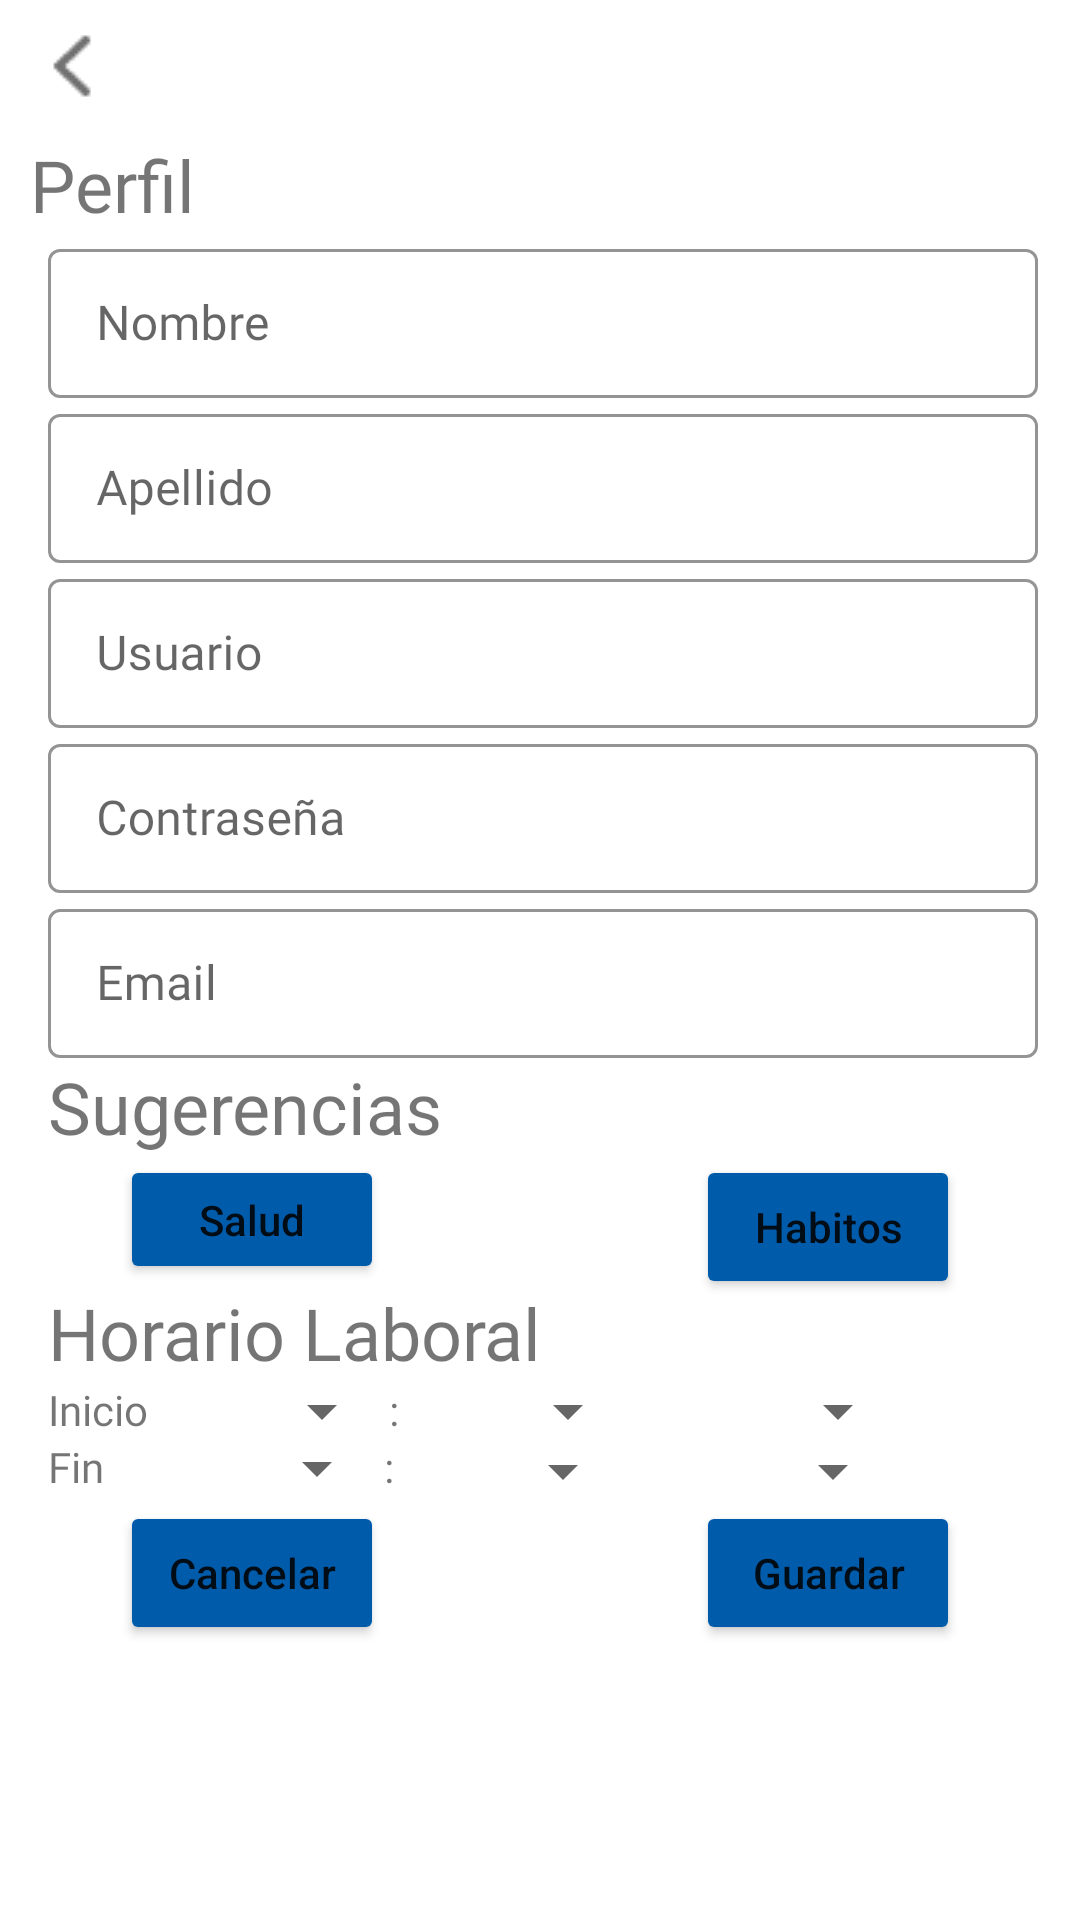

Here is an Android app screen rendered from its layout file. Give the layout XML and the strings, colors and styles it references.
<!-- AndroidManifest.xml: application theme Theme.MyApplication -->
<!-- res/layout/fragment_configuration.xml -->
<?xml version="1.0" encoding="utf-8"?>
<androidx.constraintlayout.widget.ConstraintLayout xmlns:android="http://schemas.android.com/apk/res/android"
    xmlns:app="http://schemas.android.com/apk/res-auto"
    xmlns:tools="http://schemas.android.com/tools"
    android:layout_width="match_parent"
    android:layout_height="match_parent"
    tools:context=".ui.configuration.ConfigurationFragment">

    <TextView
        android:id="@+id/text_configuration"
        android:layout_width="match_parent"
        android:layout_height="wrap_content"
        android:layout_marginEnd="24dp"
        android:layout_marginStart="24dp"
        android:fontFamily="@font/arsenal"
        android:textAlignment="center"
        android:textSize="34sp"
        android:textStyle="bold"
        app:layout_constraintBottom_toBottomOf="parent"
        app:layout_constraintEnd_toEndOf="parent"
        app:layout_constraintHorizontal_bias="1.0"
        app:layout_constraintStart_toStartOf="parent"
        app:layout_constraintTop_toTopOf="parent"
        app:layout_constraintVertical_bias="0.0" />

    <TextView
        android:id="@+id/textView"
        android:layout_width="wrap_content"
        android:layout_height="wrap_content"
        android:layout_marginStart="10dp"
        android:fontFamily="@font/arsenal"
        android:text="Perfil"
        android:textSize="24sp"
        app:layout_constraintStart_toStartOf="parent"
        app:layout_constraintTop_toBottomOf="@+id/text_configuration" />

    <com.google.android.material.textfield.TextInputLayout
        android:id="@+id/editTextName"
        style="@style/Widget.MaterialComponents.TextInputLayout.OutlinedBox"
        android:layout_width="330dp"
        android:layout_height="55dp"
        android:layout_marginStart="16dp"
        android:hint="Nombre"
        app:boxStrokeColor="#005CAB"
        app:layout_constraintStart_toStartOf="parent"
        app:layout_constraintTop_toBottomOf="@+id/textView">

        <com.google.android.material.textfield.TextInputEditText
            android:layout_width="match_parent"
            android:layout_height="wrap_content"
            android:fontFamily="@font/arsenal" />
    </com.google.android.material.textfield.TextInputLayout>

    <com.google.android.material.textfield.TextInputLayout
        android:id="@+id/editTextLastName"
        style="@style/Widget.MaterialComponents.TextInputLayout.OutlinedBox"
        android:layout_width="330dp"
        android:layout_height="55dp"
        android:layout_marginStart="16dp"
        android:hint="Apellido"
        app:boxStrokeColor="#005CAB"
        app:layout_constraintStart_toStartOf="parent"
        app:layout_constraintTop_toBottomOf="@+id/editTextName">

        <com.google.android.material.textfield.TextInputEditText
            android:layout_width="match_parent"
            android:layout_height="wrap_content"
            android:fontFamily="@font/arsenal"/>
    </com.google.android.material.textfield.TextInputLayout>

    <com.google.android.material.textfield.TextInputLayout
        android:id="@+id/editTextUsername"
        style="@style/Widget.MaterialComponents.TextInputLayout.OutlinedBox"
        android:layout_width="330dp"
        android:layout_height="55dp"
        android:layout_marginStart="16dp"
        android:hint="Usuario"
        app:boxStrokeColor="#005CAB"
        app:layout_constraintStart_toStartOf="parent"
        app:layout_constraintTop_toBottomOf="@+id/editTextLastName">

        <com.google.android.material.textfield.TextInputEditText
            android:layout_width="match_parent"
            android:layout_height="wrap_content"
            android:fontFamily="@font/arsenal"/>
    </com.google.android.material.textfield.TextInputLayout>

    <com.google.android.material.textfield.TextInputLayout
        android:id="@+id/editTextPassword"
        style="@style/Widget.MaterialComponents.TextInputLayout.OutlinedBox"
        android:layout_width="330dp"
        android:layout_height="55dp"
        android:layout_marginStart="16dp"
        android:hint="Contraseña"
        android:inputType="textPassword"
        app:boxStrokeColor="#005CAB"
        app:layout_constraintStart_toStartOf="parent"
        app:layout_constraintTop_toBottomOf="@+id/editTextUsername">

        <com.google.android.material.textfield.TextInputEditText
            android:layout_width="match_parent"
            android:layout_height="wrap_content"
            android:fontFamily="@font/arsenal"/>
    </com.google.android.material.textfield.TextInputLayout>

    <com.google.android.material.textfield.TextInputLayout
        android:id="@+id/editTextEmailAddress"
        style="@style/Widget.MaterialComponents.TextInputLayout.OutlinedBox"
        android:layout_width="330dp"
        android:layout_height="55dp"
        android:layout_marginStart="16dp"
        android:hint="Email"
        android:inputType="textEmailAddress"
        app:boxStrokeColor="#005CAB"
        app:layout_constraintStart_toStartOf="parent"
        app:layout_constraintTop_toBottomOf="@+id/editTextPassword">

        <com.google.android.material.textfield.TextInputEditText
            android:layout_width="match_parent"
            android:layout_height="wrap_content"
            android:fontFamily="@font/arsenal"/>
    </com.google.android.material.textfield.TextInputLayout>


    <TextView
        android:id="@+id/textView2"
        android:layout_width="wrap_content"
        android:layout_height="wrap_content"
        android:layout_marginStart="16dp"
        android:fontFamily="@font/arsenal"
        android:text="Sugerencias"
        android:textSize="24sp"
        app:layout_constraintStart_toStartOf="parent"
        app:layout_constraintTop_toBottomOf="@+id/editTextEmailAddress" />

    <Button
        android:id="@+id/button"
        android:layout_width="88dp"
        android:layout_height="43dp"
        android:layout_marginStart="40dp"
        android:backgroundTint="#005CAB"
        android:text="Salud"
        android:textAllCaps="false"
        app:layout_constraintStart_toStartOf="parent"
        app:layout_constraintTop_toBottomOf="@+id/textView2" />

    <Button
        android:id="@+id/button2"
        android:layout_width="wrap_content"
        android:layout_height="wrap_content"
        android:layout_marginEnd="40dp"
        android:text="Habitos"
        android:textAllCaps="false"
        android:backgroundTint="#005CAB"
        app:layout_constraintEnd_toEndOf="parent"
        app:layout_constraintTop_toBottomOf="@+id/textView2" />

    <TextView
        android:id="@+id/textView3"
        android:layout_width="wrap_content"
        android:layout_height="wrap_content"
        android:layout_marginStart="16dp"
        android:fontFamily="@font/arsenal"
        android:text="Horario Laboral"
        android:textSize="24sp"
        app:layout_constraintStart_toStartOf="parent"
        app:layout_constraintTop_toBottomOf="@+id/button" />

    <Spinner
        android:id="@+id/spinner_hour1"
        android:layout_width="82dp"
        android:layout_height="20dp"
        app:layout_constraintStart_toEndOf="@+id/textView7"
        app:layout_constraintTop_toBottomOf="@+id/textView3" />

    <Spinner
        android:id="@+id/spinner_minute1"
        android:layout_width="82dp"
        android:layout_height="20dp"
        android:minHeight="48dp"
        app:layout_constraintStart_toEndOf="@+id/spinner_hour1"
        app:layout_constraintTop_toBottomOf="@+id/textView3" />

    <Spinner
        android:id="@+id/spinner_ampm1"
        android:layout_width="90dp"
        android:layout_height="20dp"
        android:minHeight="48dp"
        app:layout_constraintStart_toEndOf="@+id/spinner_minute1"
        app:layout_constraintTop_toBottomOf="@+id/textView3" />

    <Spinner
        android:id="@+id/spinner_hour2"
        android:layout_width="82dp"
        android:layout_height="20dp"
        android:layout_marginStart="13dp"
        android:minHeight="48dp"
        app:layout_constraintStart_toEndOf="@+id/textView6"
        app:layout_constraintTop_toTopOf="@+id/textView6" />

    <Spinner
        android:id="@+id/spinner_minute2"
        android:layout_width="82dp"
        android:layout_height="20dp"
        android:minHeight="48dp"
        app:layout_constraintStart_toEndOf="@+id/spinner_hour2"
        app:layout_constraintTop_toBottomOf="@+id/spinner_hour1" />

    <Spinner
        android:id="@+id/spinner_ampm2"
        android:layout_width="90dp"
        android:layout_height="20dp"
        android:minHeight="48dp"
        app:layout_constraintStart_toEndOf="@+id/spinner_minute2"
        app:layout_constraintTop_toBottomOf="@+id/spinner_minute1" />

    <TextView
        android:id="@+id/textView4"
        android:layout_width="wrap_content"
        android:layout_height="wrap_content"
        android:layout_marginEnd="6dp"
        android:layout_marginStart="6dp"
        android:text=":"
        app:layout_constraintEnd_toStartOf="@+id/spinner_minute1"
        app:layout_constraintStart_toEndOf="@+id/spinner_hour1"
        app:layout_constraintTop_toTopOf="@+id/spinner_hour1" />

    <TextView
        android:id="@+id/textView5"
        android:layout_width="wrap_content"
        android:layout_height="wrap_content"
        android:layout_marginEnd="6dp"
        android:text=":"
        app:layout_constraintEnd_toStartOf="@+id/spinner_minute2"
        app:layout_constraintStart_toEndOf="@+id/spinner_hour2"
        app:layout_constraintTop_toTopOf="@+id/spinner_hour2" />

    <TextView
        android:id="@+id/textView6"
        android:layout_width="wrap_content"
        android:layout_height="wrap_content"
        android:layout_marginStart="16dp"
        android:fontFamily="@font/arsenal"
        android:text="Fin"
        app:layout_constraintStart_toStartOf="parent"
        app:layout_constraintTop_toBottomOf="@+id/textView7" />

    <TextView
        android:id="@+id/textView7"
        android:layout_width="wrap_content"
        android:layout_height="wrap_content"
        android:layout_marginStart="16dp"
        android:fontFamily="@font/arsenal"
        android:text="Inicio"
        app:layout_constraintStart_toStartOf="parent"
        app:layout_constraintTop_toBottomOf="@+id/textView3" />

    <Button
        android:id="@+id/button_cancelar"
        android:layout_width="wrap_content"
        android:layout_height="wrap_content"
        android:layout_marginStart="40dp"
        android:layout_marginTop="20dp"
        android:backgroundTint="#005CAB"
        android:text="Cancelar"
        android:textAllCaps="false"
        app:layout_constraintStart_toStartOf="parent"
        app:layout_constraintTop_toBottomOf="@+id/spinner_hour1" />

    <Button
        android:id="@+id/button_guardar"
        android:layout_width="wrap_content"
        android:layout_height="wrap_content"
        android:layout_marginEnd="40dp"
        android:backgroundTint="#005CAB"
        android:text="Guardar"
        android:textAllCaps="false"
        app:layout_constraintEnd_toEndOf="parent"
        app:layout_constraintTop_toTopOf="@+id/button_cancelar" />

    <ImageButton
        android:id="@+id/imageButton_back"
        android:layout_width="wrap_content"
        android:layout_height="wrap_content"
        android:src="@drawable/back"
        android:backgroundTint="@color/white"
        app:layout_constraintStart_toStartOf="parent"
        app:layout_constraintTop_toTopOf="parent" />

</androidx.constraintlayout.widget.ConstraintLayout>
<!-- resources referenced by this layout -->
<resources>
  <color name="white">#FFFFFFFF</color>
  <!-- drawable back: png bitmap (drawable, 415 bytes) -->
  <style name="Theme.MyApplication" parent="Theme.MaterialComponents.DayNight.NoActionBar">
          
          <item name="colorPrimary">#2B2B2B</item>
          <item name="colorPrimaryVariant">@color/purple_700</item>
          <item name="colorOnPrimary">@color/white</item>
          
          <item name="colorSecondary">#FFCD1A</item>
          <item name="colorSecondaryVariant">#FFCD1A</item>
          <item name="colorOnSecondary">@color/black</item>
  
          
          <item name="android:statusBarColor">?attr/colorPrimaryVariant</item>
          
  
      </style>
  <color name="purple_700">#FF3700B3</color>
  <color name="black">#0F000000</color>
</resources>
